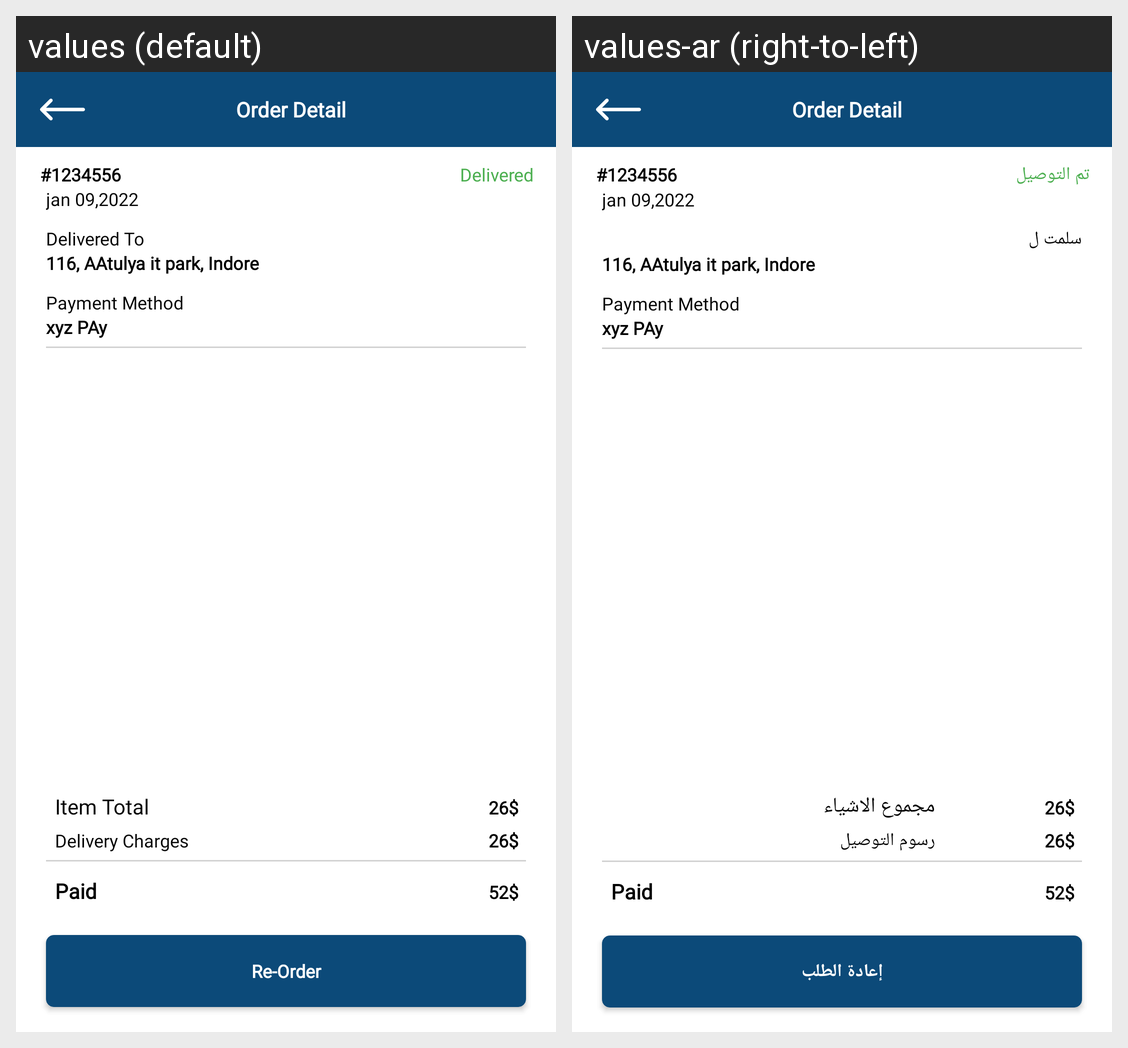

Strings drawn on this Android screen and how each of the app's shown locales translates them:
Android screen res/layout/activity_order_datail.xml rendered under 2 locales, left to right: values (default), values-ar (right-to-left). Device: Nexus 5 (rendered at 1080×1920; each locale shown at half size, 540×960, under a caption strip naming it); theme Theme.Medicale.
Strings drawn on this screen, with the default value and each locale's value (text and hints the layout hard-codes, and strings that could not be matched under every locale, appear in the picture but are not listed):

delivered
  values: Delivered
  values-ar: تم التوصيل

jan_09_2022
  values: jan 09,2022
  values-ar: jan 09,2022

delivered_to
  values: Delivered To
  values-ar: سلمت ل

item_total
  values: Item Total
  values-ar: مجموع الاشياء

delivery_charges
  values: Delivery Charges
  values-ar: رسوم التوصيل

re_order
  values: Re-Order
  values-ar: إعادة الطلب
